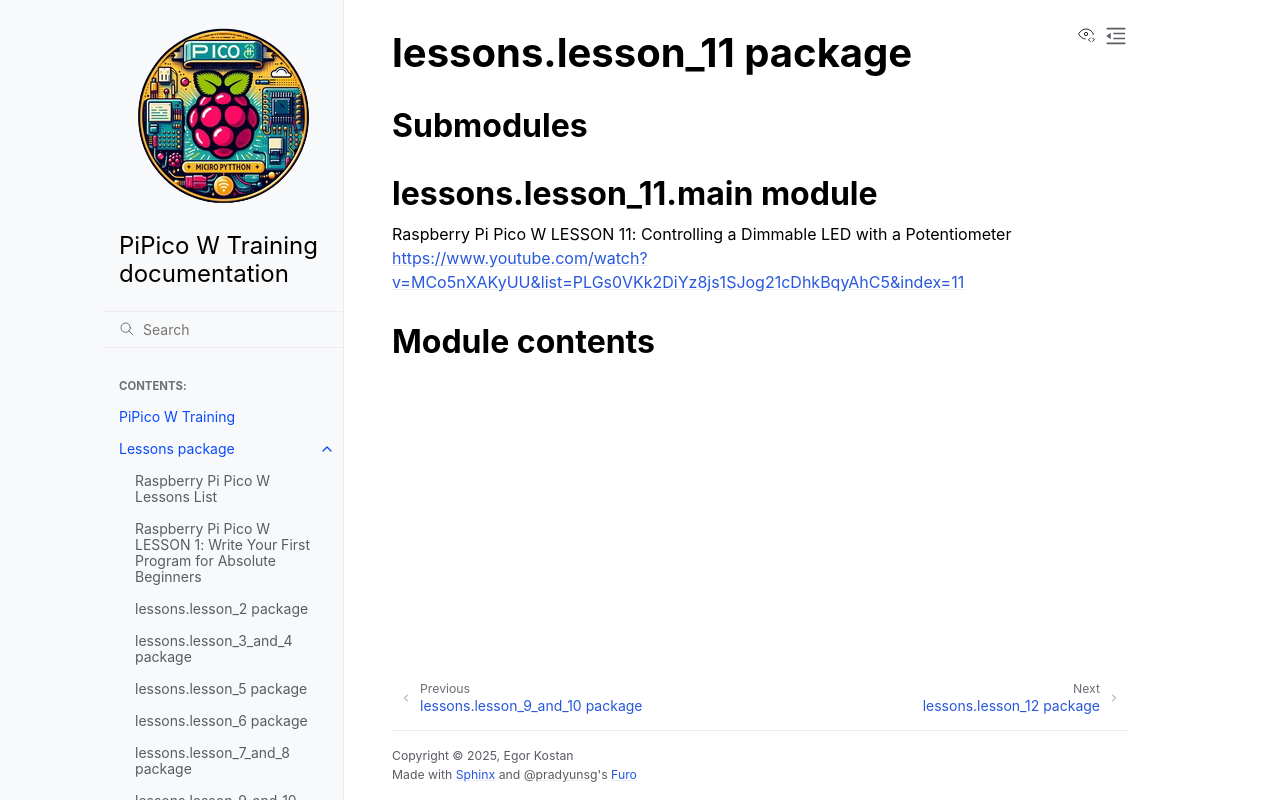

repository: ikostan/pico · page: lessons.lesson_11.html · generator: sphinx

lessons.lesson\_11 package
==========================

Submodules
----------

lessons.lesson\_11.main module
------------------------------

.. automodule:: lessons.lesson_11.main
   :members:
   :private-members:
   :show-inheritance:
   :undoc-members:

Module contents
---------------

.. automodule:: lessons.lesson_11
   :members:
   :private-members:
   :show-inheritance:
   :undoc-members:
